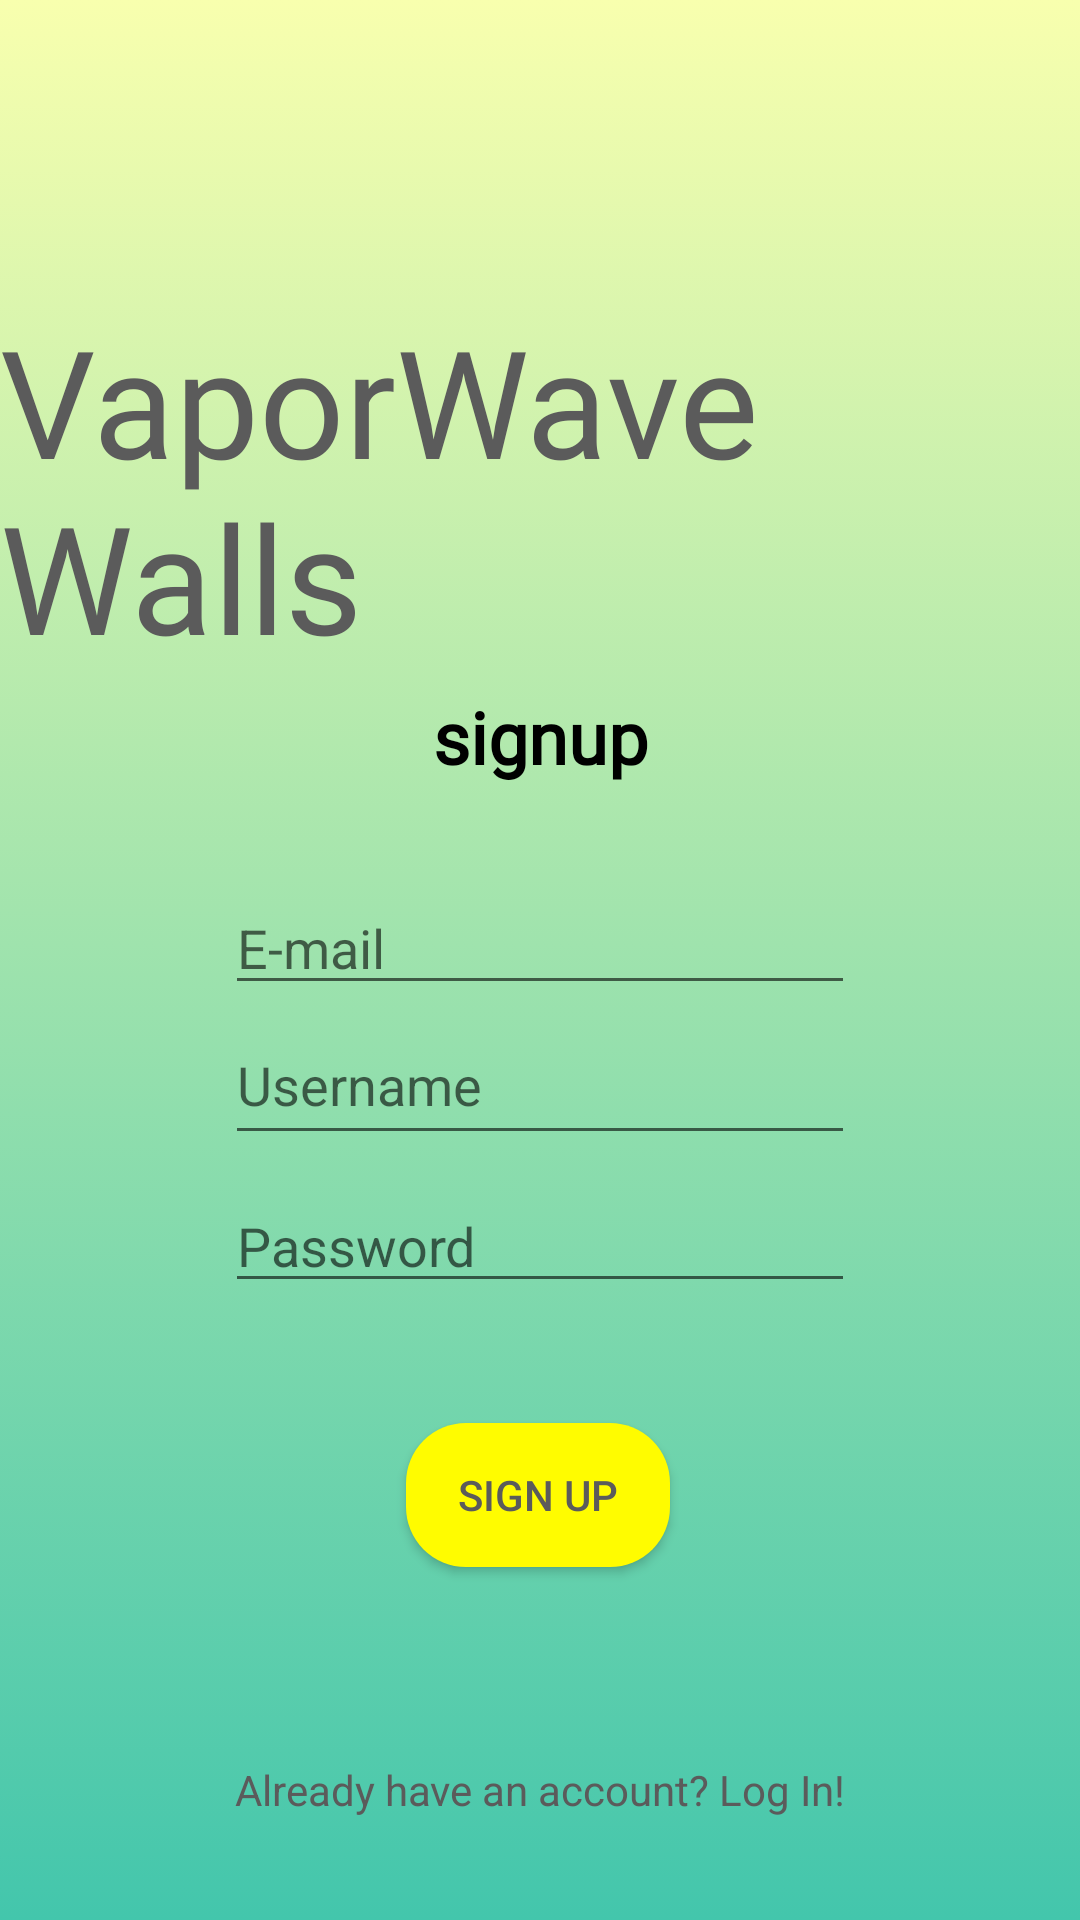

Write the Android layout XML for this screen, with the resource values it uses.
<!-- AndroidManifest.xml: activity theme AppFullScreenTheme -->
<!-- res/layout/activity_signup.xml -->
<?xml version="1.0" encoding="utf-8"?>
<android.support.constraint.ConstraintLayout xmlns:android="http://schemas.android.com/apk/res/android"
    xmlns:app="http://schemas.android.com/apk/res-auto"
    xmlns:tools="http://schemas.android.com/tools"
    android:layout_width="match_parent"
    android:layout_height="match_parent"
    android:background="@drawable/gradient_background"
    android:onClick="rootLayoutTapped"
    tools:context=".activities.SignUpActivity">

    <EditText
        android:id="@+id/signup_username"
        android:layout_width="wrap_content"
        android:layout_height="50dp"
        android:layout_marginStart="8dp"
        android:layout_marginEnd="8dp"
        android:ems="10"
        android:hint="Username"
        android:inputType="textPersonName"
        app:layout_constraintEnd_toEndOf="parent"
        app:layout_constraintStart_toStartOf="parent"
        app:layout_constraintTop_toBottomOf="@+id/signup_email" />

    <EditText
        android:id="@+id/signup_password"
        android:layout_width="wrap_content"
        android:layout_height="wrap_content"
        android:layout_marginStart="8dp"
        android:layout_marginTop="8dp"
        android:layout_marginEnd="8dp"
        android:ems="10"
        android:hint="Password"
        android:inputType="textPassword"
        app:layout_constraintEnd_toEndOf="parent"
        app:layout_constraintStart_toStartOf="parent"
        app:layout_constraintTop_toBottomOf="@+id/signup_username" />

    <Button
        android:id="@+id/signUp_button"
        android:layout_width="wrap_content"
        android:layout_height="wrap_content"
        android:layout_marginStart="8dp"
        android:layout_marginTop="40dp"
        android:layout_marginEnd="8dp"
        android:background="@drawable/rounded_button"
        android:text="Sign Up"
        android:textColor="#5b5b5b"
        app:layout_constraintEnd_toEndOf="parent"
        app:layout_constraintHorizontal_bias="0.498"
        app:layout_constraintStart_toStartOf="parent"
        app:layout_constraintTop_toBottomOf="@+id/signup_password" />

    <TextView
        android:id="@+id/goto_login_button"
        android:layout_width="wrap_content"
        android:layout_height="wrap_content"
        android:layout_marginStart="8dp"
        android:layout_marginTop="130dp"
        android:layout_marginEnd="8dp"
        android:layout_marginBottom="34dp"
        android:text="Already have an account? Log In!"
        android:textColor="#5b5b5b"
        app:layout_constraintBottom_toBottomOf="parent"
        app:layout_constraintEnd_toEndOf="parent"
        app:layout_constraintStart_toStartOf="parent"
        app:layout_constraintTop_toBottomOf="@+id/login_button" />

    <TextView
        android:id="@+id/app_title"
        android:layout_width="wrap_content"
        android:layout_height="wrap_content"
        android:layout_marginStart="8dp"
        android:layout_marginTop="100dp"
        android:layout_marginEnd="8dp"
        android:fontFamily="@font/calligraffitti"
        android:text="VaporWave Walls"
        android:textAllCaps="false"
        android:textColor="#5b5b5b"
        android:textSize="50sp"
        app:layout_constraintEnd_toEndOf="parent"
        app:layout_constraintStart_toStartOf="parent"
        app:layout_constraintTop_toTopOf="parent" />

    <EditText
        android:id="@+id/signup_email"
        android:layout_width="wrap_content"
        android:layout_height="wrap_content"
        android:layout_marginStart="8dp"
        android:layout_marginTop="32dp"
        android:layout_marginEnd="8dp"
        android:ems="10"
        android:hint="E-mail"
        android:inputType="textEmailAddress"
        android:shadowColor="#5b5b5b"
        android:textColorLink="@android:color/holo_orange_dark"
        app:layout_constraintEnd_toEndOf="parent"
        app:layout_constraintStart_toStartOf="parent"
        app:layout_constraintTop_toBottomOf="@+id/signUp" />

    <TextView
        android:id="@+id/signUp"
        android:layout_width="wrap_content"
        android:layout_height="wrap_content"
        android:layout_marginStart="8dp"
        android:layout_marginTop="4dp"
        android:layout_marginEnd="8dp"
        android:fontFamily="@font/calligraffitti"
        android:text="signup"
        android:textColor="@android:color/black"
        android:textSize="24sp"
        android:textStyle="bold"
        app:layout_constraintEnd_toEndOf="parent"
        app:layout_constraintStart_toStartOf="parent"
        app:layout_constraintTop_toBottomOf="@+id/app_title" />
</android.support.constraint.ConstraintLayout>
<!-- resources referenced by this layout -->
<resources>
  <!-- drawable gradient_background (drawable) -->
  <?xml version="1.0" encoding="utf-8"?>
  <selector xmlns:android="http://schemas.android.com/apk/res/android">
      <item>
          <shape>
              <gradient
                  android:angle="90"
                  android:startColor="#43C6AC"
                  android:endColor="#F8FFAE"
                  android:type="linear"
                  />
  
          </shape>
      </item>
  
  </selector>
  <!-- drawable rounded_button (drawable) -->
  <?xml version="1.0" encoding="utf-8"?>
  <selector xmlns:android="http://schemas.android.com/apk/res/android">
      <item>
          <shape
              android:shape="rectangle">
              <corners
                  android:bottomLeftRadius="20dp"
                  android:topLeftRadius="20dp"
                  android:topRightRadius="20dp"
                  android:bottomRightRadius="20dp"
                  android:radius="10dp"
                  />
                  <solid
                      android:color="#fffc00"/>
          </shape>
  
      </item>
  
      <item>
          <shape
              android:shape="rectangle">
              <corners
                  android:bottomLeftRadius="20dp"
                  android:topLeftRadius="20dp"
                  android:topRightRadius="20dp"
                  android:bottomRightRadius="20dp"
                  android:radius="10dp"
                  />
              <solid
                  android:color="#fc67fa"/>
          </shape>
  
      </item>
  </selector>
  <style name="AppFullScreenTheme" parent="Theme.AppCompat.Light.NoActionBar">
          <item name="android:windowNoTitle">true</item>
          <item name="android:windowActionBar">false</item>
          <item name="android:windowFullscreen">false</item>
          <item name="android:windowContentOverlay">@null</item>
      </style>
</resources>
